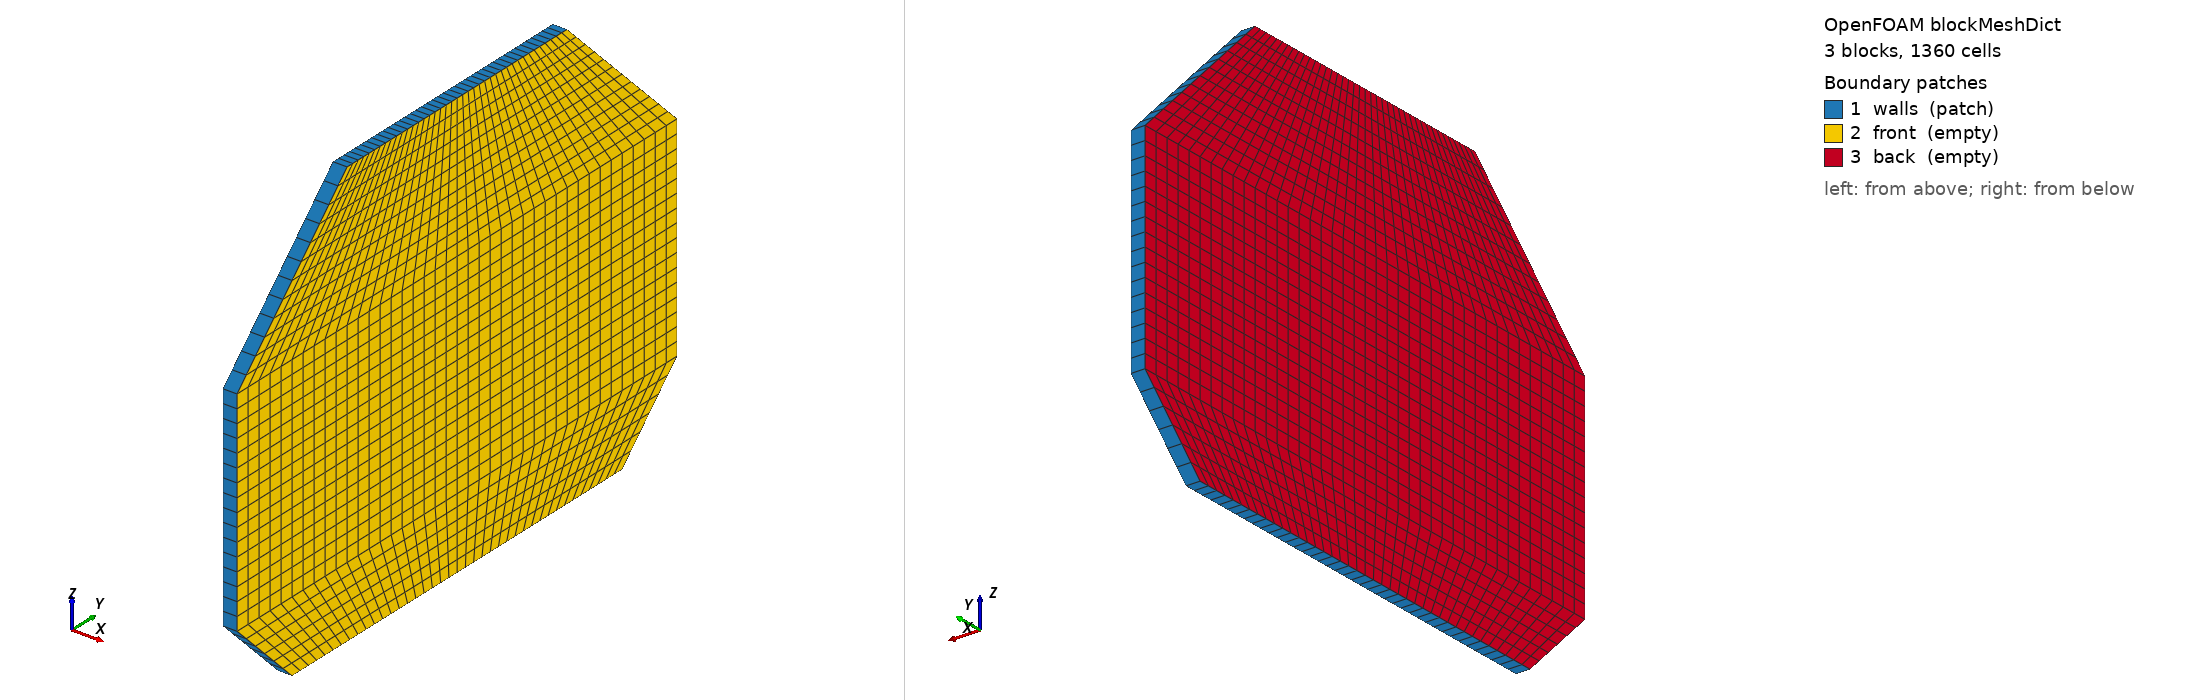

OpenFOAM case: the mesh blockMesh builds from blockMeshDict, 3 block(s), 1360 cells. Boundary patches (legend numbers): 1 walls (patch), 2 front (empty), 3 back (empty). Left view from above one corner, right view from below the opposite corner. Boundary conditions: 2 field file(s) under 0/; 3 of 3 drawn patches have an entry in a shipped field file.

=== constant/polyMesh/blockMeshDict ===
/*--------------------------------*- C++ -*----------------------------------*\
| =========                 |                                                 |
| \\      /  F ield         | OpenFOAM: The Open Source CFD Toolbox           |
|  \\    /   O peration     | Version:  1.5                                   |
|   \\  /    A nd           | Web:      http://www.OpenFOAM.org               |
|    \\/     M anipulation  |                                                 |
\*---------------------------------------------------------------------------*/
FoamFile
{
    version     2.0;
    format      ascii;
    class       dictionary;
    object      blockMeshDict;
}
// * * * * * * * * * * * * * * * * * * * * * * * * * * * * * * * * * * * * * //
// General m4 macros











// * * * * * * * * * * * * * * * * * * * * * * * * * * * * * * * * * * * * * //
// User-defined parameters

convertToMeters 1;

      // Length of tank (x-direction)
       // Breadth of tank (y-direction)
       // Depth of tank (z-direction)

      // Depth to the top (height) of lower chamfer
     // Height of upper chamfer

 // Angle of lower chamfer to the horizontal
 // Angle of upper chamfer to the horizontal

  // Centre of gravity in y-direction
         // Centre of gravity in z-direction

       // Number of cells in the length (1 for 2D)
      // Number of cells in the breadth
     // Number of cells in the height of the lower champfer
      // Number of cells in the height between the chamfers
    // Number of cells in the height of the upper champfer

// * * * * * * * * * * * * * * * * * * * * * * * * * * * * * * * * * * * * * //
// Derived parameters

 // Breadth to the top (height) of lower chamfer
 // Breadth of upper chamfer

















// * * * * * * * * * * * * * * * * * * * * * * * * * * * * * * * * * * * * * //
// Parametric description

vertices
(
    (-0.5 -15 -10.0) // Vertex bllcb = 0 
    (-0.5 -20 -5)  // Vertex bllc = 1 
    (-0.5 -20 10)  // Vertex bluc = 2 
    (-0.5 -10 20) // Vertex bluct = 3 
    (-0.5 15 -10.0) // Vertex brlcb = 4 
    (-0.5 20 -5)  // Vertex brlc = 5 
    (-0.5 20 10)  // Vertex bruc = 6 
    (-0.5 10 20) // Vertex bruct = 7 

    (0.5 -15 -10.0) // Vertex fllcb = 8 
    (0.5 -20 -5)  // Vertex fllc = 9 
    (0.5 -20 10)  // Vertex fluc = 10 
    (0.5 -10 20) // Vertex fluct = 11 
    (0.5 15 -10.0) // Vertex frlcb = 12 
    (0.5 20 -5)  // Vertex frlc = 13 
    (0.5 20 10)  // Vertex fruc = 14 
    (0.5 10 20) // Vertex fruct = 15 
);

blocks
(
    // block0
    hex (0 4 5 1 8 12 13 9)
    (40 6 1)
    simpleGrading (1 1 1)

    // block1
    hex (1 5 6 2 9 13 14 10)
    (40 16 1)
    simpleGrading (1 1 1)

    // block2
    hex (2 6 7 3 10 14 15 11)
    (40 12 1)
    simpleGrading (1 1 1)
);

patches
(
    patch walls
    (
        (0 4 12 8)
        (4 5 13 12)
        (5 6 14 13)
        (6 7 15 14)
        (7 3 11 15)
        (3 2 10 11)
        (2 1 9 10)
        (1 0 8 9)
    )

    empty front
    (
        (8 12 13 9)
        (9 13 14 10)
        (10 14 15 11)
    )

    empty back
    (
        (0 1 5 4)
        (1 2 6 5)
        (2 3 7 6)
    )
);

// ************************************************************************* //


=== system/controlDict ===
/*--------------------------------*- C++ -*----------------------------------*\
| =========                 |                                                 |
| \\      /  F ield         | OpenFOAM: The Open Source CFD Toolbox           |
|  \\    /   O peration     | Version:  dev                                   |
|   \\  /    A nd           | Web:      www.OpenFOAM.org                      |
|    \\/     M anipulation  |                                                 |
\*---------------------------------------------------------------------------*/
FoamFile
{
    version     2.0;
    format      ascii;
    class       dictionary;
    location    "system";
    object      controlDict;
}
// * * * * * * * * * * * * * * * * * * * * * * * * * * * * * * * * * * * * * //

startFrom       startTime;

startTime       0;

stopAt          endTime;

endTime         40;

deltaT          0.01;

writeControl    adjustableRunTime;

writeInterval   0.05;

purgeWrite      0;

writeFormat     ascii;

writePrecision  6;

writeCompression compressed;

timeFormat      general;

timePrecision   6;

runTimeModifiable yes;

adjustTimeStep  yes;

maxCo           0.5;

maxDeltaT       1;

functions
(
    probes
    {
        type probes;
        outputControl timeStep;
        outputInterval 1;
        name probes;
        probeLocations
        (
            ( 0 9.95 19.77 )
            ( 0 -9.95 19.77 )
        );
        fields
        (
            p
        );
    }

    wallPressure
    {
        type surfaces;
        functionObjectLibs ( "libsampling.so" );
        outputControl timeStep;
        outputInterval 10;
        surfaceFormat raw;
        fields
        (
            p
        );

        surfaces
        (
            walls
            {
                type patch;
                patchName walls;
                triangulate false;
            }
        );
    }
);


// ************************************************************************* //


=== 0/U ===
/*--------------------------------*- C++ -*----------------------------------*\
| =========                 |                                                 |
| \\      /  F ield         | OpenFOAM: The Open Source CFD Toolbox           |
|  \\    /   O peration     | Version:  1.5                                   |
|   \\  /    A nd           | Web:      http://www.OpenFOAM.org               |
|    \\/     M anipulation  |                                                 |
\*---------------------------------------------------------------------------*/
FoamFile
{
    version     2.0;
    format      ascii;
    class       volVectorField;
    object      U;
}
// * * * * * * * * * * * * * * * * * * * * * * * * * * * * * * * * * * * * * //

dimensions      [0 1 -1 0 0 0 0];

internalField   uniform (0 0 0);

boundaryField
{
    front
    {
        type            empty;
    }
    back
    {
        type            empty;
    }
    walls
    {
        type            movingWallVelocity;
        value           uniform (0 0 0);
    }
}

// ************************************************************************* //


=== 0/gamma.org ===
/*--------------------------------*- C++ -*----------------------------------*\
| =========                 |                                                 |
| \\      /  F ield         | OpenFOAM: The Open Source CFD Toolbox           |
|  \\    /   O peration     | Version:  1.5                                   |
|   \\  /    A nd           | Web:      http://www.OpenFOAM.org               |
|    \\/     M anipulation  |                                                 |
\*---------------------------------------------------------------------------*/
FoamFile
{
    version     2.0;
    format      ascii;
    class       volScalarField;
    object      gamma;
}
// * * * * * * * * * * * * * * * * * * * * * * * * * * * * * * * * * * * * * //

dimensions      [0 0 0 0 0 0 0];

internalField   uniform 0;

boundaryField
{
    front
    {
        type            empty;
    }
    back
    {
        type            empty;
    }
    walls
    {
        type            zeroGradient;
    }
}

// ************************************************************************* //
